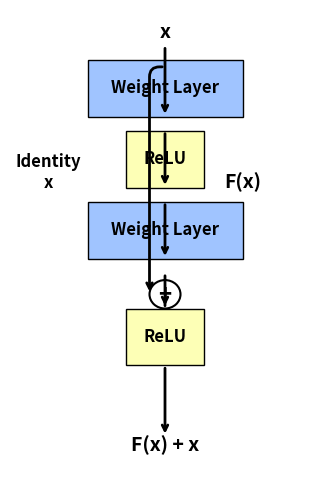

Write Python code to recreate this figure. (Note: this script raises an exception after producing the figure.)
import matplotlib.pyplot as plt
import matplotlib.patches as patches

fig, ax = plt.subplots(figsize=(4, 6))
ax.axis('off')

# Box function
def add_box(ax, x, y, w, h, text, color):
    rect = patches.Rectangle((x, y), w, h, linewidth=1, edgecolor='black', facecolor=color)
    ax.add_patch(rect)
    ax.text(x + w/2, y + h/2, text, horizontalalignment='center', verticalalignment='center', fontsize=12, fontweight='bold')

# Draw blocks
add_box(ax, 1, 4.5, 2, 0.8, "Weight Layer", "#a0c4ff")
add_box(ax, 1, 2.5, 2, 0.8, "Weight Layer", "#a0c4ff")
add_box(ax, 1.5, 1.0, 1, 0.8, "ReLU", "#fdffb6")
add_box(ax, 1.5, 3.5, 1, 0.8, "ReLU", "#fdffb6")

# Arrows
ax.annotate("", xy=(2, 4.5), xytext=(2, 5.5), arrowprops=dict(arrowstyle="->", lw=2))
ax.text(2, 5.6, "x", horizontalalignment='center', fontsize=14, fontweight='bold')

ax.annotate("", xy=(2, 3.5), xytext=(2, 4.3), arrowprops=dict(arrowstyle="->", lw=2)) # down to relu
ax.annotate("", xy=(2, 2.5), xytext=(2, 3.3), arrowprops=dict(arrowstyle="->", lw=2)) # down to weight
ax.annotate("", xy=(2, 1.8), xytext=(2, 2.3), arrowprops=dict(arrowstyle="->", lw=2)) # down to relu

# Skip connection
ax.annotate("", xy=(1.8, 2.0), xytext=(2, 5.2), arrowprops=dict(arrowstyle="->", lw=2, connectionstyle="angle,angleA=0,angleB=-90,rad=10"))
ax.text(0.5, 3.5, "Identity\nx", horizontalalignment='center', fontsize=12, fontweight='bold')

# F(x) label
ax.text(3, 3.5, "F(x)", horizontalalignment='center', fontsize=14, fontweight='bold')

# Plus symbol
circle = patches.Circle((2, 2), 0.2, edgecolor='black', facecolor='white', lw=1.5)
ax.add_patch(circle)
ax.text(2, 2, "+", horizontalalignment='center', verticalalignment='center', fontsize=16, fontweight='bold')
ax.annotate("", xy=(2, 1.8), xytext=(2, 2.0), arrowprops=dict(arrowstyle="-", lw=2))

# Final output
ax.annotate("", xy=(2, 0), xytext=(2, 1.0), arrowprops=dict(arrowstyle="->", lw=2))
ax.text(2, -0.2, "F(x) + x", horizontalalignment='center', fontsize=14, fontweight='bold')

plt.xlim(0, 4)
plt.ylim(-0.5, 6)
plt.savefig("relazione_latex/figure/resnet_block.png", dpi=300, bbox_inches='tight')
